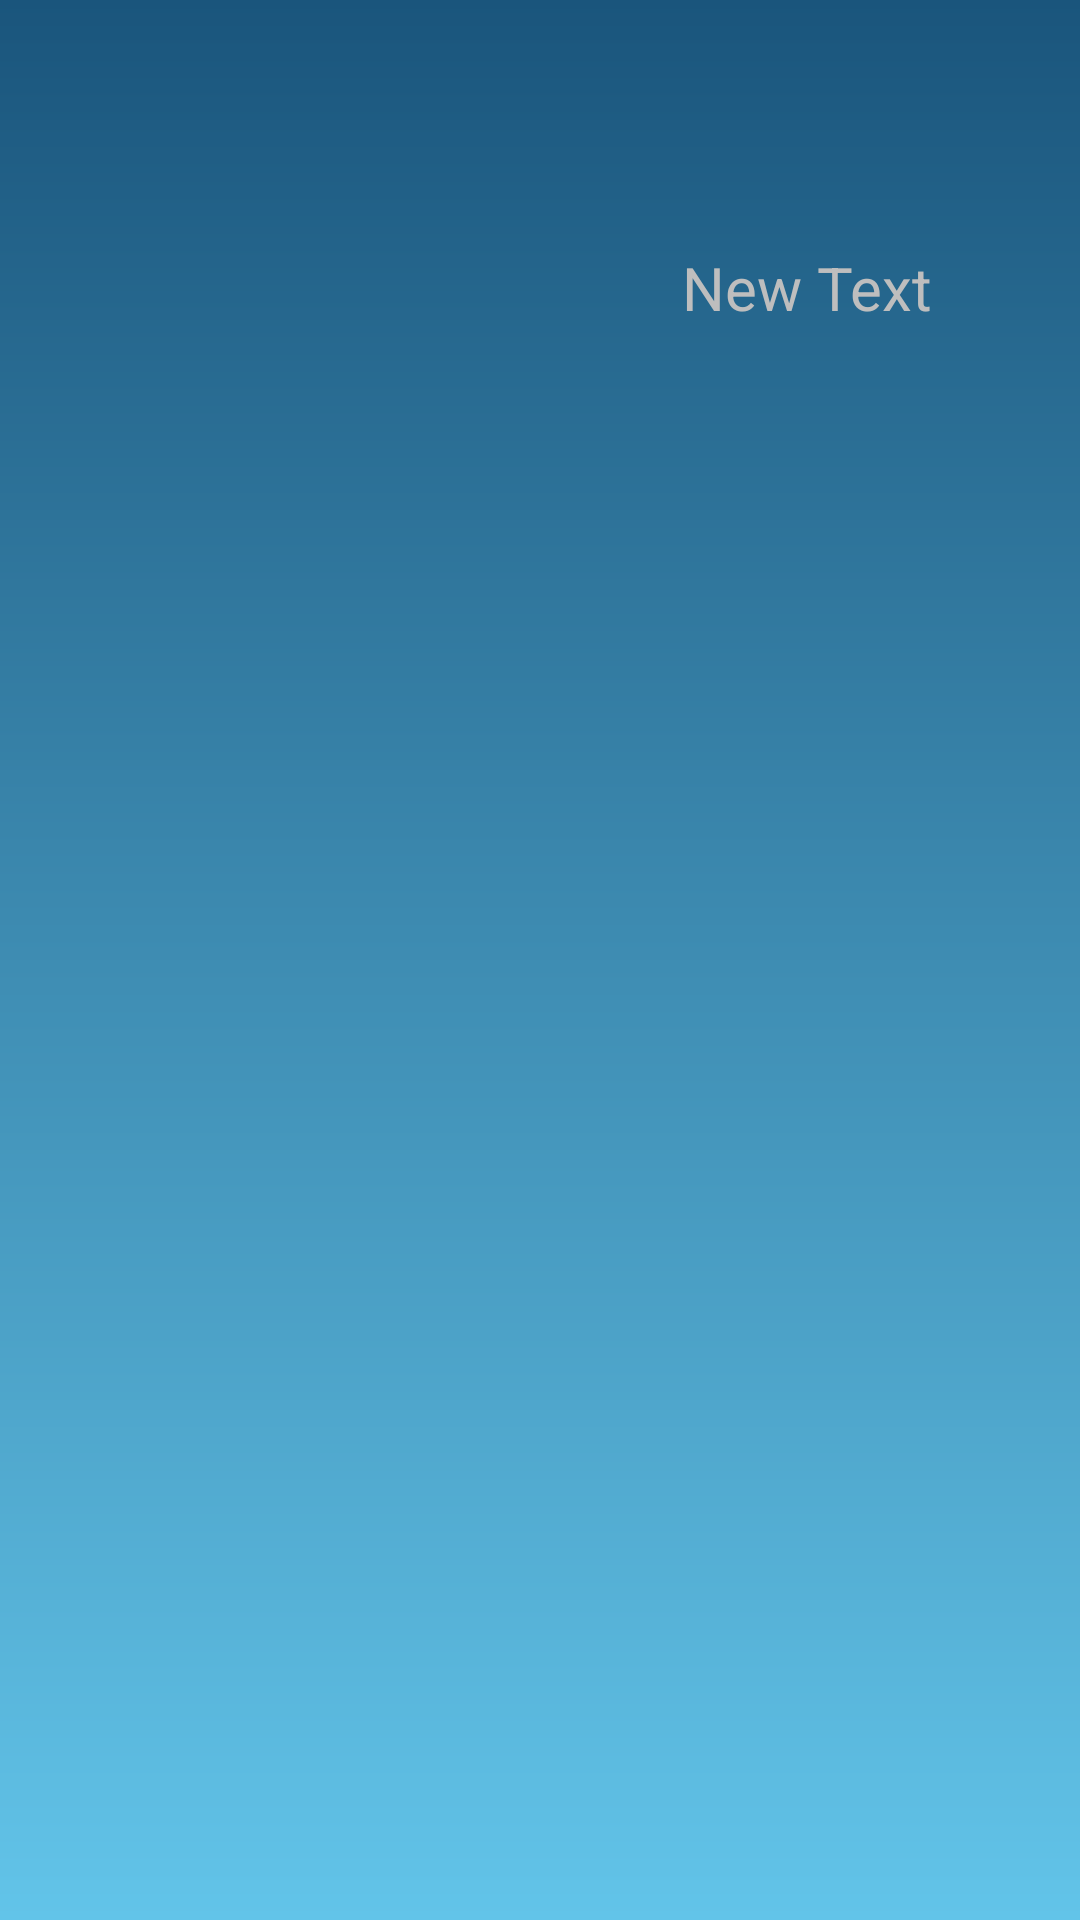

The Android layout XML behind this screen, and the referenced resources:
<!-- AndroidManifest.xml: application theme MyCustomTheme -->
<!-- res/layout/univ_row.xml -->
<?xml version="1.0" encoding="utf-8"?>

<LinearLayout xmlns:android="http://schemas.android.com/apk/res/android"
    android:layout_width="match_parent"
    android:layout_height="match_parent"
    android:id="@+id/none"
    android:weightSum="1">

    <ImageView
        android:layout_width="120dp"
        android:layout_height="162dp"
        android:id="@+id/univIV"
        android:layout_marginTop="10dp"
        android:layout_marginLeft="10dp"
        android:layout_weight="0.81" />

    <TextView
        android:layout_width="170dp"
        android:layout_height="172dp"
        android:text="New Text"
        android:id="@+id/univTV"
        android:layout_marginTop="10dp"
        android:layout_marginLeft="30dp"
        android:layout_toLeftOf="@+id/univIV"
        android:gravity="center"
        android:textSize="20dp"
        android:textAlignment="center" />
</LinearLayout>
<!-- resources referenced by this layout -->
<resources>
  <style name="MyCustomTheme" parent="android:style/Theme">
          <item name="android:textColorPrimary">#ffff0000</item>
         <item name="android:windowBackground">@drawable/my_gradient</item>
          <item name="android:colorBackgroundCacheHint">#00000000</item>
      </style>
      ...
  <!-- drawable my_gradient (drawable-hdpi) -->
  <?xml version="1.0" encoding="utf-8"?>
  
  <shape xmlns:android="http://schemas.android.com/apk/res/android"
      android:shape="rectangle">
      <gradient
          android:angle="270"
          android:startColor="#1a557c"
          android:endColor="#62c4e9"
          />
  </shape>
</resources>
